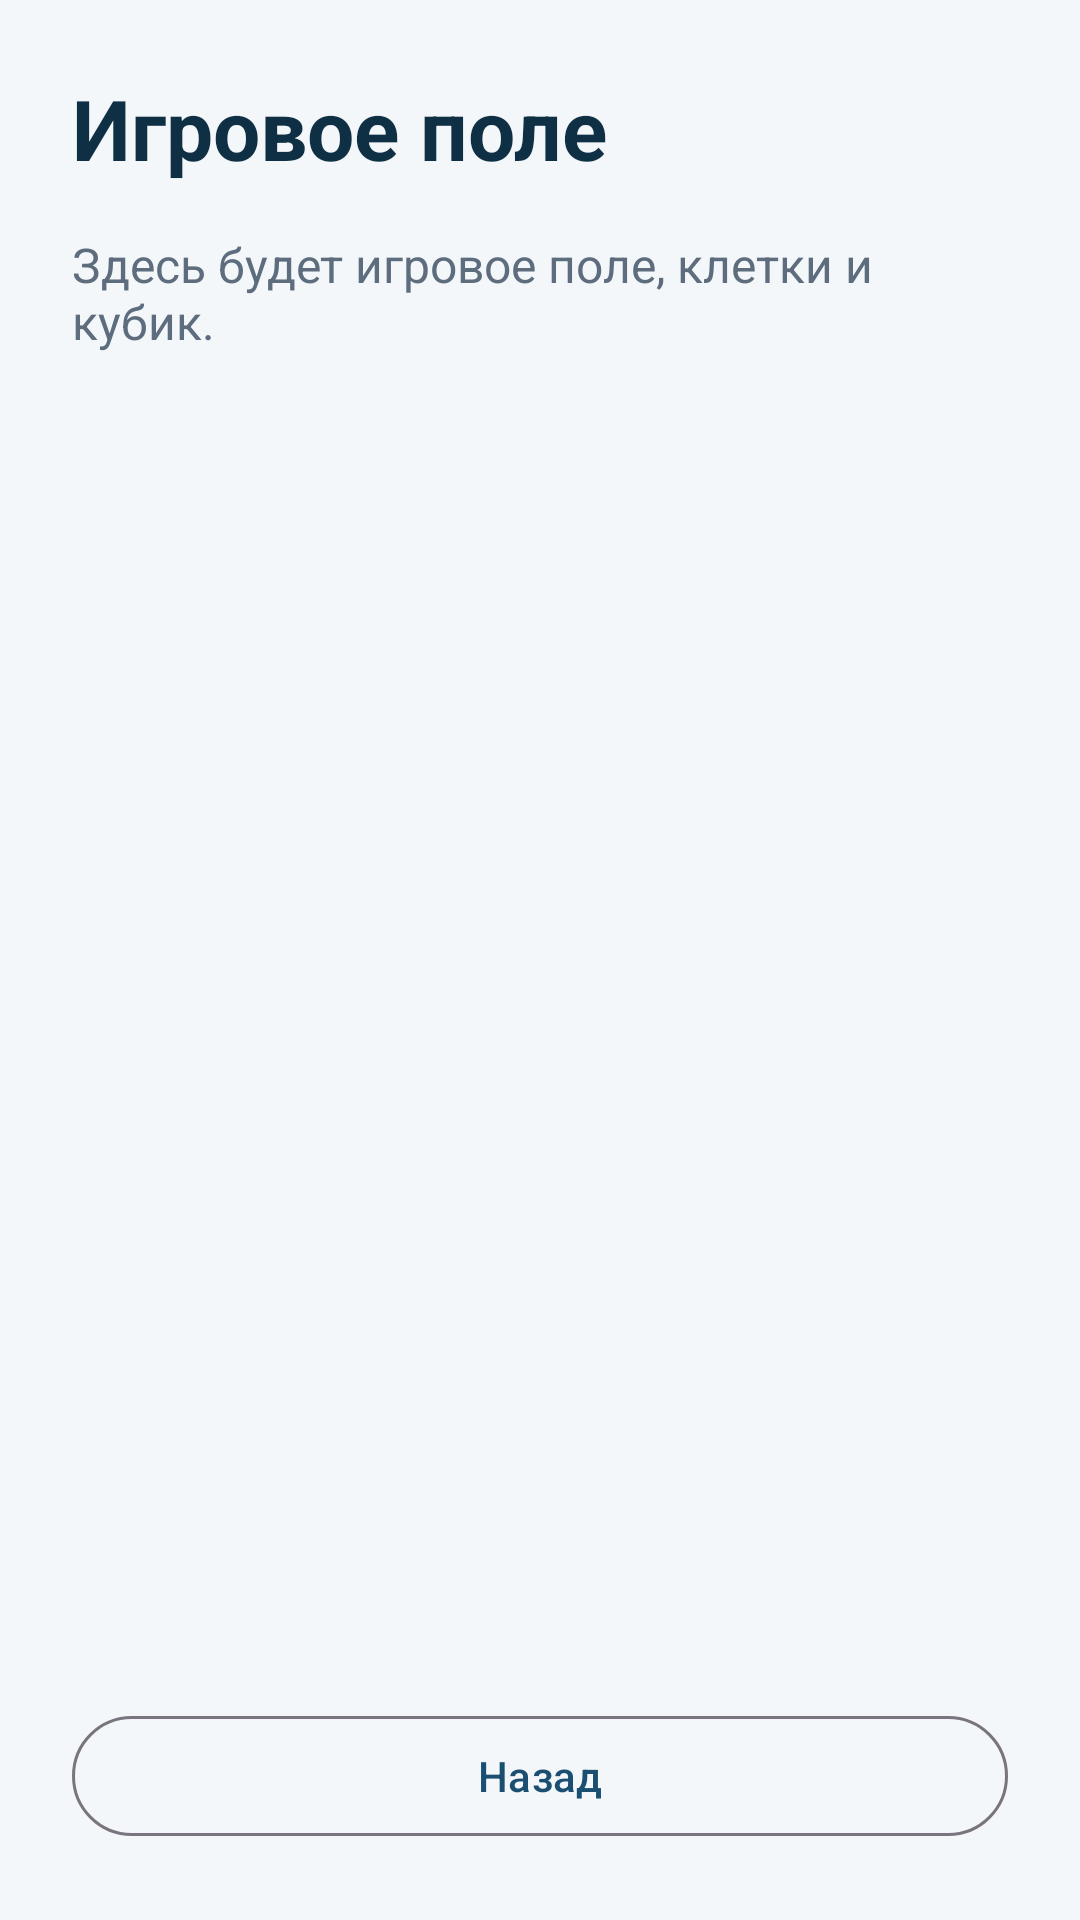

Produce the Android XML layout that renders to this screen, including the resource entries it uses.
<!-- AndroidManifest.xml: application theme Theme.SessionGame -->
<!-- res/layout/activity_game.xml -->
<?xml version="1.0" encoding="utf-8"?>
<LinearLayout xmlns:android="http://schemas.android.com/apk/res/android"
    android:layout_width="match_parent"
    android:layout_height="match_parent"
    android:background="@color/bg"
    android:orientation="vertical"
    android:padding="24dp">

    <TextView
        android:layout_width="match_parent"
        android:layout_height="wrap_content"
        android:text="@string/game_title"
        android:textColor="@color/primary_dark"
        android:textSize="28sp"
        android:textStyle="bold" />

    <TextView
        android:layout_width="match_parent"
        android:layout_height="0dp"
        android:layout_marginTop="16dp"
        android:layout_weight="1"
        android:text="@string/game_stub"
        android:textColor="@color/text_secondary"
        android:textSize="16sp" />

    <com.google.android.material.button.MaterialButton
        android:id="@+id/btnBackToMenu"
        style="@style/Widget.Material3.Button.OutlinedButton"
        android:layout_width="match_parent"
        android:layout_height="wrap_content"
        android:text="@string/btn_back" />

</LinearLayout>
<!-- resources referenced by this layout -->
<resources>
  <color name="bg">#F4F7FA</color>
  <color name="primary_dark">#0E2F44</color>
  <color name="text_secondary">#5D6D7E</color>
  <string name="btn_back">Назад</string>
  <string name="game_stub">Здесь будет игровое поле, клетки и кубик.</string>
  <string name="game_title">Игровое поле</string>
  <style name="Theme.SessionGame" parent="Base.Theme.SessionGame" />
  <style name="Base.Theme.SessionGame" parent="Theme.Material3.DayNight.NoActionBar">
          <item name="colorPrimary">@color/primary</item>
          <item name="colorSecondary">@color/accent</item>
      </style>
  <color name="primary">#1B4F72</color>
  <color name="accent">#F4D03F</color>
</resources>
